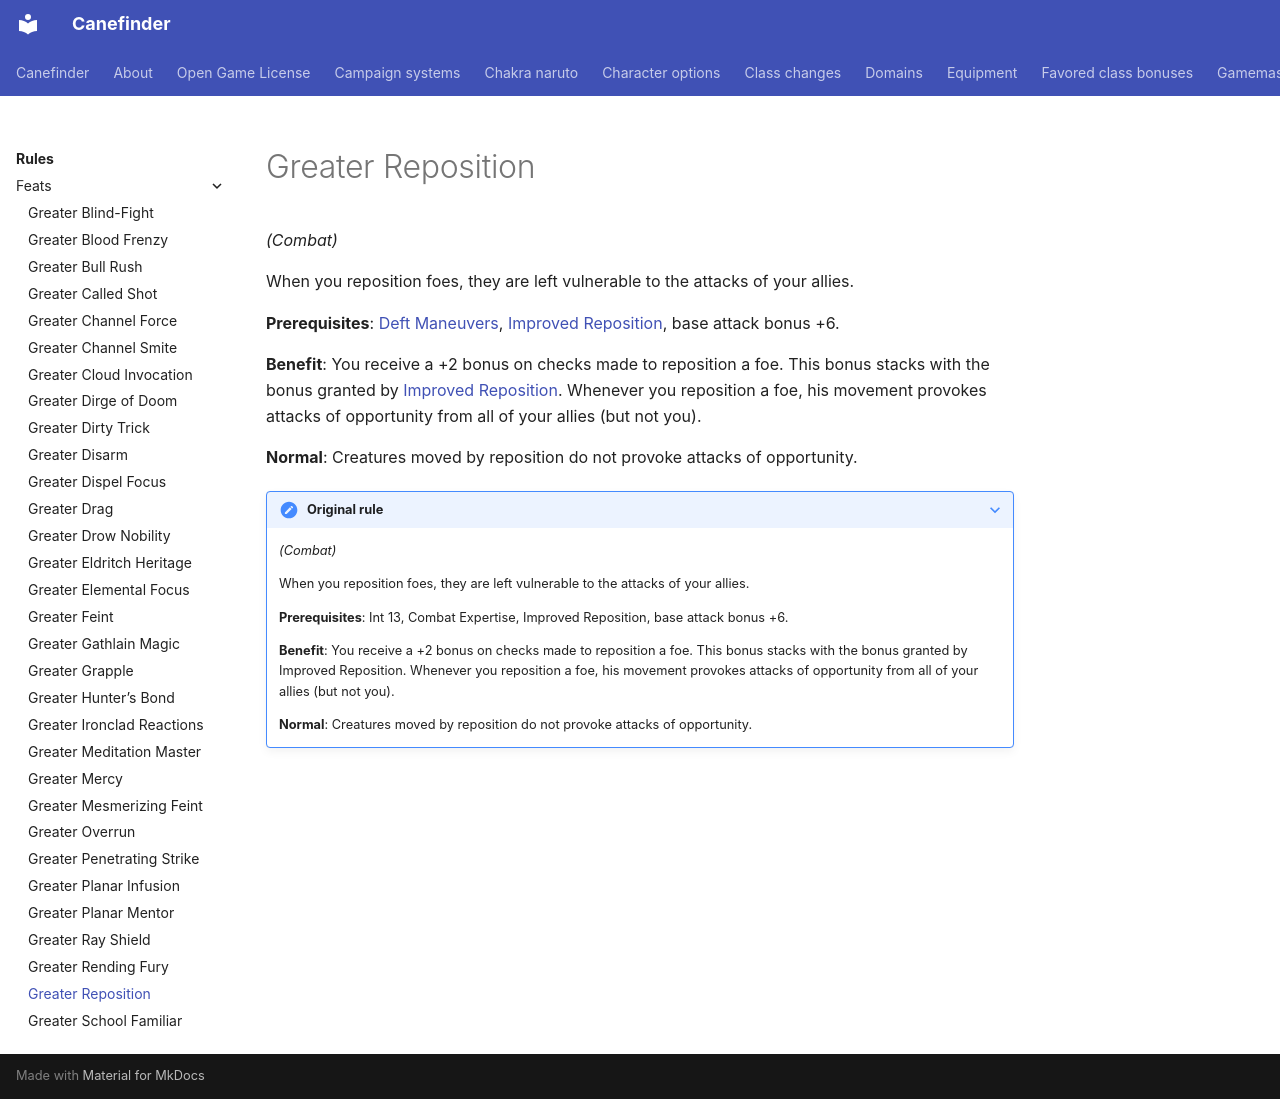

repository: canefinderhouserules/Canefinderhouserules · page: rules/feats/greater-reposition/index.html · generator: mkdocs

# Greater Reposition

*(Combat)*

When you reposition foes, they are left vulnerable to the attacks of your allies.

**Prerequisites**: [Deft Maneuvers](deft-maneuvers.md), [Improved Reposition](improved-reposition.md), base attack bonus +6.

**Benefit**: You receive a +2 bonus on checks made to reposition a foe. This bonus stacks with the bonus granted by [Improved Reposition](improved-reposition.md). Whenever you reposition a foe, his movement provokes attacks of opportunity from all of your allies (but not you).

**Normal**: Creatures moved by reposition do not provoke attacks of opportunity.

??? note "Original rule"

    *(Combat)*

    When you reposition foes, they are left vulnerable to the attacks of your allies.

    **Prerequisites**: Int 13, Combat Expertise, Improved Reposition, base attack bonus +6.

    **Benefit**: You receive a +2 bonus on checks made to reposition a foe. This bonus stacks with the bonus granted by Improved Reposition. Whenever you reposition a foe, his movement provokes attacks of opportunity from all of your allies (but not you).

    **Normal**: Creatures moved by reposition do not provoke attacks of opportunity.
